Labelled photos from "初赛数据集包含训练集和测试集输入", an image-classification folder in LDT-von/ihc-virtual-stain. The possible labels are: DAPI, HLA-DR, Vimentin.

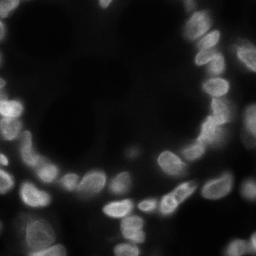
Label: DAPI

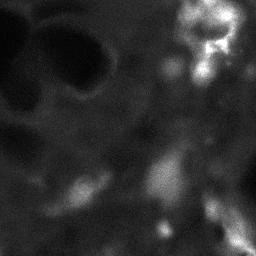
Label: HLA-DR

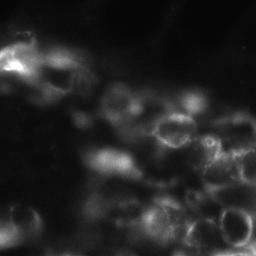
Label: Vimentin

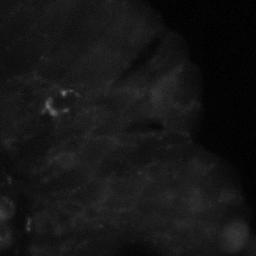
Label: Vimentin

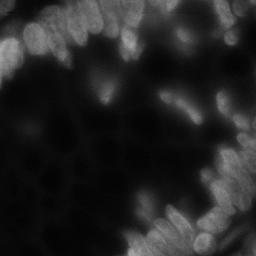
Label: DAPI

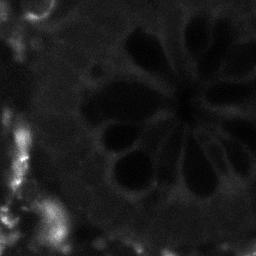
Label: HLA-DR
